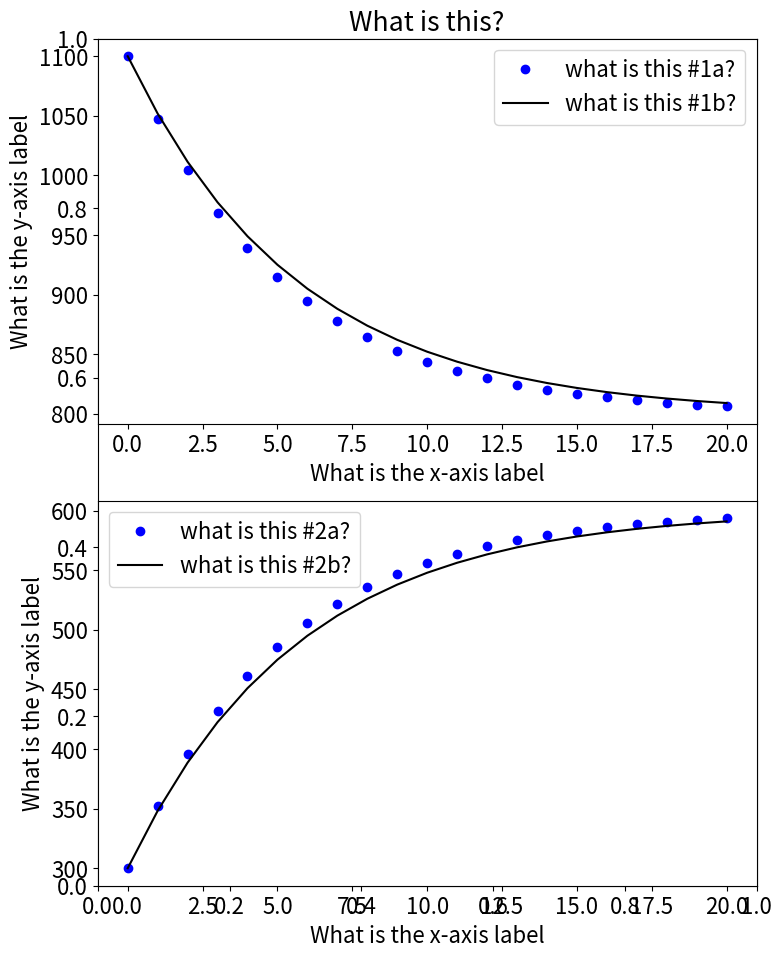

Here is the Python script that generated this plot:
import numpy as np
import matplotlib.pyplot as plt

M1i = 1100.0
M2i = 300.0

k12 = 0.075 
k21 = 0.1

ti = 0.0
tf = 20.0
dt = 1


t = np.arange(ti,tf+dt,dt)

Nt = t.size

print('t has '+str(Nt)+' time steps')

M1 = np.zeros((Nt,))
M2 = np.zeros((Nt,))

for i in np.arange(Nt):
    if (i==0):

        M1[i] = M1i
        M2[i] = M2i
        
    else:
        dM1dt = k21*M2[i-1] - k12*M1[i-1]
        dM2dt = k12*M1[i-1] - k21*M2[i-1]
        
        M1[i] = M1[i-1] + dM1dt*dt
        M2[i] = M2[i-1] + dM2dt*dt


M1_anlt = (k21*(M1i+M2i))/(k12+k21) + (k12*M1i - k21*M2i)/(k12+k21)*np.exp(-(k12+k21)*t)
M2_anlt = (k12*(M1i+M2i))/(k12+k21) - (k12*M1i - k21*M2i)/(k12+k21)*np.exp(-(k12+k21)*t)

plt.figure(figsize=(8.5,11))
plt.rcParams.update({'font.size': 16})
plt.title('What is this?')

plt.subplot(2,1,1)
plt.plot(t,M1,'bo', label='what is this #1a?')
plt.plot(t,M1_anlt,'k-', label='what is this #1b?')
plt.xlabel('What is the x-axis label')
plt.ylabel('What is the y-axis label')
plt.legend()

plt.subplot(2,1,2)
plt.plot(t,M2,'bo', label='what is this #2a?')
plt.plot(t,M2_anlt,'k-', label='what is this #2b?')
plt.xlabel('What is the x-axis label')
plt.ylabel('What is the y-axis label')
plt.legend()


